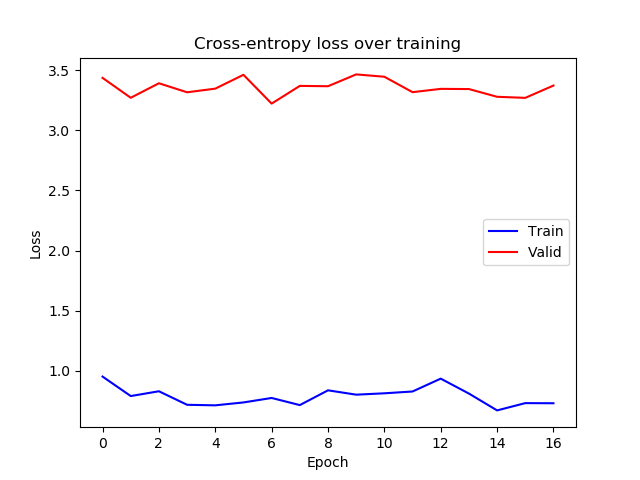

Source data for this figure (header and first rows):
epoch, train_loss, valid_loss
0, 0.952, 3.436
1, 0.79, 3.27
2, 0.8298, 3.391
3, 0.7174, 3.316
4, 0.7128, 3.346
5, 0.7369, 3.461
6, 0.7741, 3.222
7, 0.7148, 3.369
8, 0.8376, 3.366
9, 0.8015, 3.464
10, 0.8129, 3.445
11, 0.8279, 3.317
12, 0.9349, 3.344
13, 0.8107, 3.343
14, 0.6707, 3.278
15, 0.7312, 3.269
16, 0.7302, 3.372
